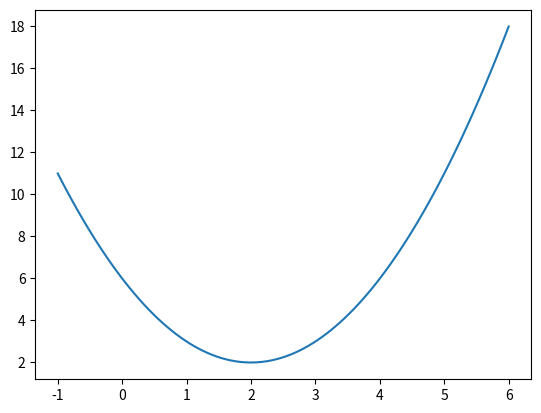

Here is the Python script that generated this plot:
import numpy as np
import matplotlib.pyplot as plt

f = lambda x : x**2 - 4*x+6

x = np.linspace(-1,6,100)
print(x,len(x))

y = f(x)

plt.plot(x,y)
plt.show()
